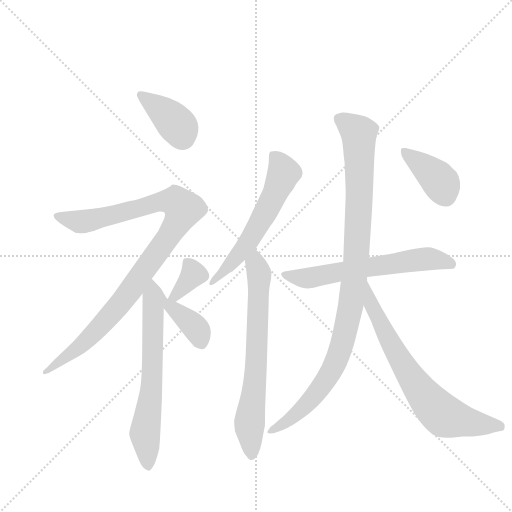
t = 0.00 s
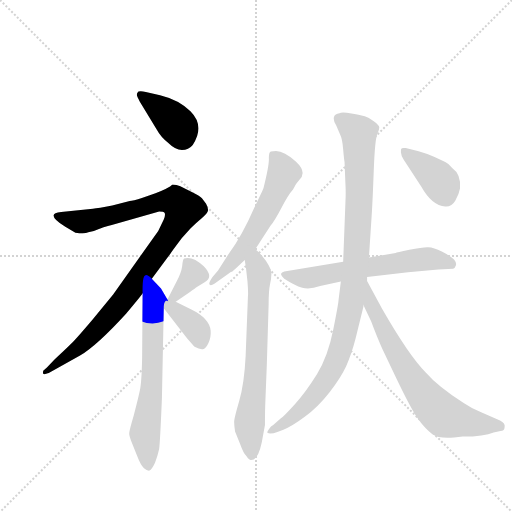
t = 1.76 s
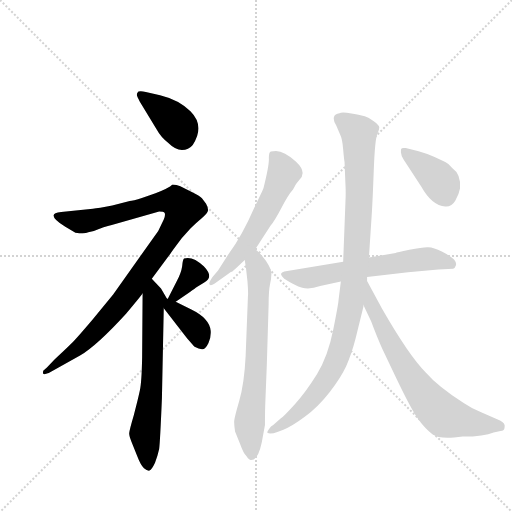
t = 3.53 s
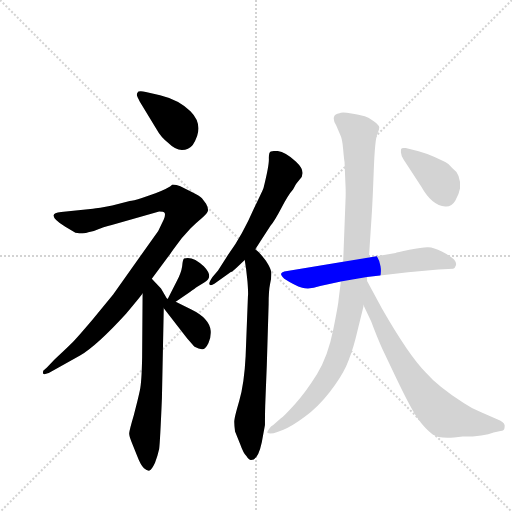
t = 5.29 s
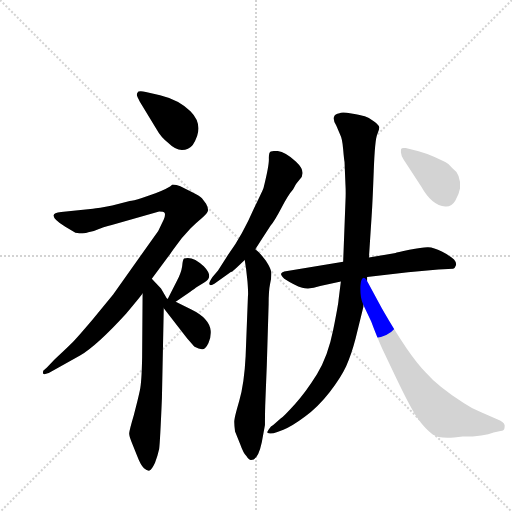
t = 7.05 s
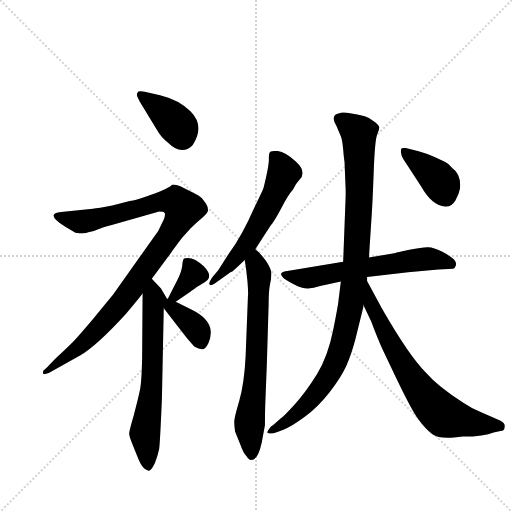
t = 8.82 s

The animated SVG that drew these frames (rendered in a browser with its animation timeline set to each time). Animation: 11 CSS @keyframes rules; one cycle of 8.82 s.

<svg version="1.1" viewBox="0 0 1024 1024" xmlns="http://www.w3.org/2000/svg">
  <g stroke="lightgray" stroke-dasharray="1,1" stroke-width="1" transform="scale(4, 4)">
    <line x1="0" y1="0" x2="256" y2="256"></line>
    <line x1="256" y1="0" x2="0" y2="256"></line>
    <line x1="128" y1="0" x2="128" y2="256"></line>
    <line x1="0" y1="128" x2="256" y2="128"></line>
  </g>
  <g transform="scale(0.92, -0.92) translate(60, -900)">
    <style type="text/css">
      
        @keyframes keyframes0 {
          from {
            stroke: blue;
            stroke-dashoffset: 388;
            stroke-width: 128;
          }
          56% {
            animation-timing-function: step-end;
            stroke: blue;
            stroke-dashoffset: 0;
            stroke-width: 128;
          }
          to {
            stroke: black;
            stroke-width: 1024;
          }
        }
        #make-me-a-hanzi-animation-0 {
          animation: keyframes0 0.5657552083333334s both;
          animation-delay: 0s;
          animation-timing-function: linear;
        }
      
        @keyframes keyframes1 {
          from {
            stroke: blue;
            stroke-dashoffset: 1011;
            stroke-width: 128;
          }
          77% {
            animation-timing-function: step-end;
            stroke: blue;
            stroke-dashoffset: 0;
            stroke-width: 128;
          }
          to {
            stroke: black;
            stroke-width: 1024;
          }
        }
        #make-me-a-hanzi-animation-1 {
          animation: keyframes1 1.07275390625s both;
          animation-delay: 0.5657552083333334s;
          animation-timing-function: linear;
        }
      
        @keyframes keyframes2 {
          from {
            stroke: blue;
            stroke-dashoffset: 657;
            stroke-width: 128;
          }
          68% {
            animation-timing-function: step-end;
            stroke: blue;
            stroke-dashoffset: 0;
            stroke-width: 128;
          }
          to {
            stroke: black;
            stroke-width: 1024;
          }
        }
        #make-me-a-hanzi-animation-2 {
          animation: keyframes2 0.78466796875s both;
          animation-delay: 1.6385091145833335s;
          animation-timing-function: linear;
        }
      
        @keyframes keyframes3 {
          from {
            stroke: blue;
            stroke-dashoffset: 359;
            stroke-width: 128;
          }
          54% {
            animation-timing-function: step-end;
            stroke: blue;
            stroke-dashoffset: 0;
            stroke-width: 128;
          }
          to {
            stroke: black;
            stroke-width: 1024;
          }
        }
        #make-me-a-hanzi-animation-3 {
          animation: keyframes3 0.5421549479166666s both;
          animation-delay: 2.4231770833333335s;
          animation-timing-function: linear;
        }
      
        @keyframes keyframes4 {
          from {
            stroke: blue;
            stroke-dashoffset: 372;
            stroke-width: 128;
          }
          55% {
            animation-timing-function: step-end;
            stroke: blue;
            stroke-dashoffset: 0;
            stroke-width: 128;
          }
          to {
            stroke: black;
            stroke-width: 1024;
          }
        }
        #make-me-a-hanzi-animation-4 {
          animation: keyframes4 0.552734375s both;
          animation-delay: 2.96533203125s;
          animation-timing-function: linear;
        }
      
        @keyframes keyframes5 {
          from {
            stroke: blue;
            stroke-dashoffset: 589;
            stroke-width: 128;
          }
          66% {
            animation-timing-function: step-end;
            stroke: blue;
            stroke-dashoffset: 0;
            stroke-width: 128;
          }
          to {
            stroke: black;
            stroke-width: 1024;
          }
        }
        #make-me-a-hanzi-animation-5 {
          animation: keyframes5 0.7293294270833334s both;
          animation-delay: 3.51806640625s;
          animation-timing-function: linear;
        }
      
        @keyframes keyframes6 {
          from {
            stroke: blue;
            stroke-dashoffset: 698;
            stroke-width: 128;
          }
          69% {
            animation-timing-function: step-end;
            stroke: blue;
            stroke-dashoffset: 0;
            stroke-width: 128;
          }
          to {
            stroke: black;
            stroke-width: 1024;
          }
        }
        #make-me-a-hanzi-animation-6 {
          animation: keyframes6 0.8180338541666666s both;
          animation-delay: 4.247395833333333s;
          animation-timing-function: linear;
        }
      
        @keyframes keyframes7 {
          from {
            stroke: blue;
            stroke-dashoffset: 623;
            stroke-width: 128;
          }
          67% {
            animation-timing-function: step-end;
            stroke: blue;
            stroke-dashoffset: 0;
            stroke-width: 128;
          }
          to {
            stroke: black;
            stroke-width: 1024;
          }
        }
        #make-me-a-hanzi-animation-7 {
          animation: keyframes7 0.7569986979166666s both;
          animation-delay: 5.0654296875s;
          animation-timing-function: linear;
        }
      
        @keyframes keyframes8 {
          from {
            stroke: blue;
            stroke-dashoffset: 1023;
            stroke-width: 128;
          }
          77% {
            animation-timing-function: step-end;
            stroke: blue;
            stroke-dashoffset: 0;
            stroke-width: 128;
          }
          to {
            stroke: black;
            stroke-width: 1024;
          }
        }
        #make-me-a-hanzi-animation-8 {
          animation: keyframes8 1.08251953125s both;
          animation-delay: 5.822428385416667s;
          animation-timing-function: linear;
        }
      
        @keyframes keyframes9 {
          from {
            stroke: blue;
            stroke-dashoffset: 712;
            stroke-width: 128;
          }
          70% {
            animation-timing-function: step-end;
            stroke: blue;
            stroke-dashoffset: 0;
            stroke-width: 128;
          }
          to {
            stroke: black;
            stroke-width: 1024;
          }
        }
        #make-me-a-hanzi-animation-9 {
          animation: keyframes9 0.8294270833333334s both;
          animation-delay: 6.904947916666667s;
          animation-timing-function: linear;
        }
      
        @keyframes keyframes10 {
          from {
            stroke: blue;
            stroke-dashoffset: 394;
            stroke-width: 128;
          }
          56% {
            animation-timing-function: step-end;
            stroke: blue;
            stroke-dashoffset: 0;
            stroke-width: 128;
          }
          to {
            stroke: black;
            stroke-width: 1024;
          }
        }
        #make-me-a-hanzi-animation-10 {
          animation: keyframes10 0.5706380208333334s both;
          animation-delay: 7.734375s;
          animation-timing-function: linear;
        }
      
    </style>
    
      <path d="M 281 618 Q 289 603 306 589 Q 321 574 335.5 574 Q 350 574 359 585 Q 386 626 354 658 Q 329 683 288 693 L 257 700 Q 246 703 241 701 Q 237 697 237.5 693.5 Q 238 690 244 679 L 281 618 Z" fill="lightgray"></path>
    
      <path d="M 270 294 L 310 348 Q 314 354 335 382 L 354 403 Q 368 417 378.5 425.5 Q 389 434 391.5 440 Q 394 446 388 457 L 379 469 Q 374 474 358 482 L 332 495 Q 324 499 315 499 Q 307 491 278 480 L 250 470 Q 228 463 222 463 L 184 453 Q 153 447 142 446 L 73 439 Q 36 436 82 407 L 104 394 Q 125 391 132 395 L 144 398 Q 167 408 183 411 L 286 440 Q 296 440 298 437 Q 300 432 296 423 L 284 398 L 186 260 L 140 204 Q 106 164 94 152 Q 82 140 58 118 L 42 101 L 34 94 Q 33 90 34 87.5 Q 35 85 46 89 L 114 127 Q 151 149 214 218 Q 241 250 250 262 L 270 294 Z" fill="lightgray"></path>
    
      <path d="M 304 249 L 290 273 L 270 294 C 250 315 250 292 250 262 L 249 124 Q 248 69 244 51 Q 240 32 231 -2 Q 221 -36 221 -41 Q 220 -46 226 -61 L 238 -91 Q 246 -112 253 -118 Q 260 -124 265 -123 Q 270 -121 277 -106 Q 283 -90 286 -76 Q 288 -62 292 34 L 296 230 C 297 260 311 236 304 249 Z" fill="lightgray"></path>
    
      <path d="M 322 244 L 353 265 Q 364 273 368 276 L 384 286 Q 406 297 383 321 Q 359 344 340 338 Q 337 335 336 321 Q 334 307 325 290 L 304 249 C 291 223 297 227 322 244 Z" fill="lightgray"></path>
    
      <path d="M 296 230 L 347 164 Q 361 148 363 146 Q 374 140 381 141 Q 387 142 393 154 Q 399 166 398 181 Q 395 208 356 227 L 322 244 C 295 257 278 254 296 230 Z" fill="lightgray"></path>
    
      <path d="M 495 358 L 528 409 Q 537 420 552 448.5 Q 567 477 577 488 Q 584 502 591 509 Q 608 526 583 549 Q 558 572 540 572 Q 534 572 529 570.5 Q 524 569 524.5 554.5 Q 525 540 513 492 Q 512 488 493 449 Q 466 387 437 348 L 414 312 L 402 298 Q 393 285 395.5 281.5 Q 398 278 406 283 L 438 306 Q 441 308 443.5 309 Q 446 310 472 335 L 495 358 Z" fill="lightgray"></path>
    
      <path d="M 472 335 L 475 315 L 478 288 Q 480 262 479 256 L 474 126 Q 471 66 460 28 Q 449 -10 449 -17 Q 449 -24 451 -38 L 462 -65 Q 469 -85 476 -92 Q 482 -101 486 -100 Q 501 -100 509 -62 L 516 -24 Q 516 10 517 30 L 520 106 L 524 239 Q 524 268 527 282 Q 530 295 530 305 Q 530 315 518 333 Q 505 351 495 358 C 473 378 468 365 472 335 Z" fill="lightgray"></path>
    
      <path d="M 686 331 L 558 310 Q 552 308 551 305 Q 550 302 558 294 Q 581 279 597 274.5 Q 613 270 636 278 L 681 288 L 738 298 L 827 308 L 893 314 L 925 316 Q 929 317 931 323 Q 933 329 927 336 Q 918 344 900.5 353 Q 883 362 871 362.5 Q 859 363 830 357 Q 801 351 800 350 L 742 340 L 686 331 Z" fill="lightgray"></path>
    
      <path d="M 689 548 L 691 499 Q 692 481 691 462 L 686 331 L 681 288 L 676 248 Q 676 242 664.5 183.5 Q 653 125 629 86.5 Q 605 48 581.5 22 Q 558 -4 550 -10 L 534 -24 Q 529 -26 524.5 -33 Q 520 -40 521 -40 Q 526 -45 543 -39 L 556 -34 Q 573 -28 602.5 -6 Q 632 16 656.5 47.5 Q 681 79 692.5 104 Q 704 129 713 164 L 730 233 L 730 237 L 738 289 L 738 298 L 742 340 L 748 432 Q 750 462 752.5 529 Q 755 596 760 607.5 Q 765 619 764.5 623.5 Q 764 628 752.5 636.5 Q 741 645 733 647.5 Q 725 650 704 653.5 Q 683 657 678 654 Q 668 653 666 645.5 Q 664 638 671 627 L 680 606 Q 684 599 686 575.5 Q 688 552 689 548 Z" fill="lightgray"></path>
    
      <path d="M 730 237 L 747 201 Q 760 166 771 142 L 801 79 Q 833 12 849 -11 Q 865 -33 880 -44 Q 894 -54 927 -51 L 946 -49 Q 993 -49 1013 -40 L 1028 -37 Q 1037 -36 1037 -28 Q 1039 -20 1027 -14 L 986 4 Q 967 11 948 24 Q 892 60 865 91 Q 829 127 770 230 L 738 289 C 724 315 717 264 730 237 Z" fill="lightgray"></path>
    
      <path d="M 856 494 Q 879 453 908 451 Q 922 450 930 464 Q 938 478 940 490 Q 943 521 923 535 Q 915 545 908 548 Q 863 570 835 575 L 822 578 Q 816 579 813.5 577.5 Q 811 576 811.5 569 Q 812 562 817 554 L 856 494 Z" fill="lightgray"></path>
    
    
      <clipPath id="make-me-a-hanzi-clip-0">
        <path d="M 281 618 Q 289 603 306 589 Q 321 574 335.5 574 Q 350 574 359 585 Q 386 626 354 658 Q 329 683 288 693 L 257 700 Q 246 703 241 701 Q 237 697 237.5 693.5 Q 238 690 244 679 L 281 618 Z"></path>
      </clipPath>
      <path clip-path="url(#make-me-a-hanzi-clip-0)" d="M 245 695 L 315 639 L 330 622 L 336 603" fill="none" id="make-me-a-hanzi-animation-0" stroke-dasharray="260 520" stroke-linecap="round"></path>
    
      <clipPath id="make-me-a-hanzi-clip-1">
        <path d="M 270 294 L 310 348 Q 314 354 335 382 L 354 403 Q 368 417 378.5 425.5 Q 389 434 391.5 440 Q 394 446 388 457 L 379 469 Q 374 474 358 482 L 332 495 Q 324 499 315 499 Q 307 491 278 480 L 250 470 Q 228 463 222 463 L 184 453 Q 153 447 142 446 L 73 439 Q 36 436 82 407 L 104 394 Q 125 391 132 395 L 144 398 Q 167 408 183 411 L 286 440 Q 296 440 298 437 Q 300 432 296 423 L 284 398 L 186 260 L 140 204 Q 106 164 94 152 Q 82 140 58 118 L 42 101 L 34 94 Q 33 90 34 87.5 Q 35 85 46 89 L 114 127 Q 151 149 214 218 Q 241 250 250 262 L 270 294 Z"></path>
      </clipPath>
      <path clip-path="url(#make-me-a-hanzi-clip-1)" d="M 67 431 L 77 423 L 114 417 L 278 459 L 315 463 L 339 445 L 309 389 L 190 226 L 117 150 L 40 91" fill="none" id="make-me-a-hanzi-animation-1" stroke-dasharray="883 1766" stroke-linecap="round"></path>
    
      <clipPath id="make-me-a-hanzi-clip-2">
        <path d="M 304 249 L 290 273 L 270 294 C 250 315 250 292 250 262 L 249 124 Q 248 69 244 51 Q 240 32 231 -2 Q 221 -36 221 -41 Q 220 -46 226 -61 L 238 -91 Q 246 -112 253 -118 Q 260 -124 265 -123 Q 270 -121 277 -106 Q 283 -90 286 -76 Q 288 -62 292 34 L 296 230 C 297 260 311 236 304 249 Z"></path>
      </clipPath>
      <path clip-path="url(#make-me-a-hanzi-clip-2)" d="M 272 286 L 270 57 L 255 -39 L 262 -113" fill="none" id="make-me-a-hanzi-animation-2" stroke-dasharray="529 1058" stroke-linecap="round"></path>
    
      <clipPath id="make-me-a-hanzi-clip-3">
        <path d="M 322 244 L 353 265 Q 364 273 368 276 L 384 286 Q 406 297 383 321 Q 359 344 340 338 Q 337 335 336 321 Q 334 307 325 290 L 304 249 C 291 223 297 227 322 244 Z"></path>
      </clipPath>
      <path clip-path="url(#make-me-a-hanzi-clip-3)" d="M 347 331 L 360 308 L 358 301 L 320 256 L 310 254" fill="none" id="make-me-a-hanzi-animation-3" stroke-dasharray="231 462" stroke-linecap="round"></path>
    
      <clipPath id="make-me-a-hanzi-clip-4">
        <path d="M 296 230 L 347 164 Q 361 148 363 146 Q 374 140 381 141 Q 387 142 393 154 Q 399 166 398 181 Q 395 208 356 227 L 322 244 C 295 257 278 254 296 230 Z"></path>
      </clipPath>
      <path clip-path="url(#make-me-a-hanzi-clip-4)" d="M 307 242 L 362 191 L 378 153" fill="none" id="make-me-a-hanzi-animation-4" stroke-dasharray="244 488" stroke-linecap="round"></path>
    
      <clipPath id="make-me-a-hanzi-clip-5">
        <path d="M 495 358 L 528 409 Q 537 420 552 448.5 Q 567 477 577 488 Q 584 502 591 509 Q 608 526 583 549 Q 558 572 540 572 Q 534 572 529 570.5 Q 524 569 524.5 554.5 Q 525 540 513 492 Q 512 488 493 449 Q 466 387 437 348 L 414 312 L 402 298 Q 393 285 395.5 281.5 Q 398 278 406 283 L 438 306 Q 441 308 443.5 309 Q 446 310 472 335 L 495 358 Z"></path>
      </clipPath>
      <path clip-path="url(#make-me-a-hanzi-clip-5)" d="M 536 562 L 557 524 L 534 470 L 470 360 L 400 284" fill="none" id="make-me-a-hanzi-animation-5" stroke-dasharray="461 922" stroke-linecap="round"></path>
    
      <clipPath id="make-me-a-hanzi-clip-6">
        <path d="M 472 335 L 475 315 L 478 288 Q 480 262 479 256 L 474 126 Q 471 66 460 28 Q 449 -10 449 -17 Q 449 -24 451 -38 L 462 -65 Q 469 -85 476 -92 Q 482 -101 486 -100 Q 501 -100 509 -62 L 516 -24 Q 516 10 517 30 L 520 106 L 524 239 Q 524 268 527 282 Q 530 295 530 305 Q 530 315 518 333 Q 505 351 495 358 C 473 378 468 365 472 335 Z"></path>
      </clipPath>
      <path clip-path="url(#make-me-a-hanzi-clip-6)" d="M 495 351 L 503 265 L 494 68 L 482 -28 L 487 -89" fill="none" id="make-me-a-hanzi-animation-6" stroke-dasharray="570 1140" stroke-linecap="round"></path>
    
      <clipPath id="make-me-a-hanzi-clip-7">
        <path d="M 686 331 L 558 310 Q 552 308 551 305 Q 550 302 558 294 Q 581 279 597 274.5 Q 613 270 636 278 L 681 288 L 738 298 L 827 308 L 893 314 L 925 316 Q 929 317 931 323 Q 933 329 927 336 Q 918 344 900.5 353 Q 883 362 871 362.5 Q 859 363 830 357 Q 801 351 800 350 L 742 340 L 686 331 Z"></path>
      </clipPath>
      <path clip-path="url(#make-me-a-hanzi-clip-7)" d="M 558 302 L 606 295 L 867 337 L 920 327" fill="none" id="make-me-a-hanzi-animation-7" stroke-dasharray="495 990" stroke-linecap="round"></path>
    
      <clipPath id="make-me-a-hanzi-clip-8">
        <path d="M 689 548 L 691 499 Q 692 481 691 462 L 686 331 L 681 288 L 676 248 Q 676 242 664.5 183.5 Q 653 125 629 86.5 Q 605 48 581.5 22 Q 558 -4 550 -10 L 534 -24 Q 529 -26 524.5 -33 Q 520 -40 521 -40 Q 526 -45 543 -39 L 556 -34 Q 573 -28 602.5 -6 Q 632 16 656.5 47.5 Q 681 79 692.5 104 Q 704 129 713 164 L 730 233 L 730 237 L 738 289 L 738 298 L 742 340 L 748 432 Q 750 462 752.5 529 Q 755 596 760 607.5 Q 765 619 764.5 623.5 Q 764 628 752.5 636.5 Q 741 645 733 647.5 Q 725 650 704 653.5 Q 683 657 678 654 Q 668 653 666 645.5 Q 664 638 671 627 L 680 606 Q 684 599 686 575.5 Q 688 552 689 548 Z"></path>
      </clipPath>
      <path clip-path="url(#make-me-a-hanzi-clip-8)" d="M 678 642 L 720 610 L 721 601 L 722 487 L 714 336 L 687 162 L 664 100 L 635 55 L 598 12 L 526 -38" fill="none" id="make-me-a-hanzi-animation-8" stroke-dasharray="895 1790" stroke-linecap="round"></path>
    
      <clipPath id="make-me-a-hanzi-clip-9">
        <path d="M 730 237 L 747 201 Q 760 166 771 142 L 801 79 Q 833 12 849 -11 Q 865 -33 880 -44 Q 894 -54 927 -51 L 946 -49 Q 993 -49 1013 -40 L 1028 -37 Q 1037 -36 1037 -28 Q 1039 -20 1027 -14 L 986 4 Q 967 11 948 24 Q 892 60 865 91 Q 829 127 770 230 L 738 289 C 724 315 717 264 730 237 Z"></path>
      </clipPath>
      <path clip-path="url(#make-me-a-hanzi-clip-9)" d="M 739 282 L 747 238 L 781 169 L 832 82 L 882 17 L 917 -8 L 1024 -26" fill="none" id="make-me-a-hanzi-animation-9" stroke-dasharray="584 1168" stroke-linecap="round"></path>
    
      <clipPath id="make-me-a-hanzi-clip-10">
        <path d="M 856 494 Q 879 453 908 451 Q 922 450 930 464 Q 938 478 940 490 Q 943 521 923 535 Q 915 545 908 548 Q 863 570 835 575 L 822 578 Q 816 579 813.5 577.5 Q 811 576 811.5 569 Q 812 562 817 554 L 856 494 Z"></path>
      </clipPath>
      <path clip-path="url(#make-me-a-hanzi-clip-10)" d="M 818 572 L 891 512 L 910 473" fill="none" id="make-me-a-hanzi-animation-10" stroke-dasharray="266 532" stroke-linecap="round"></path>
    
  </g>
</svg>
